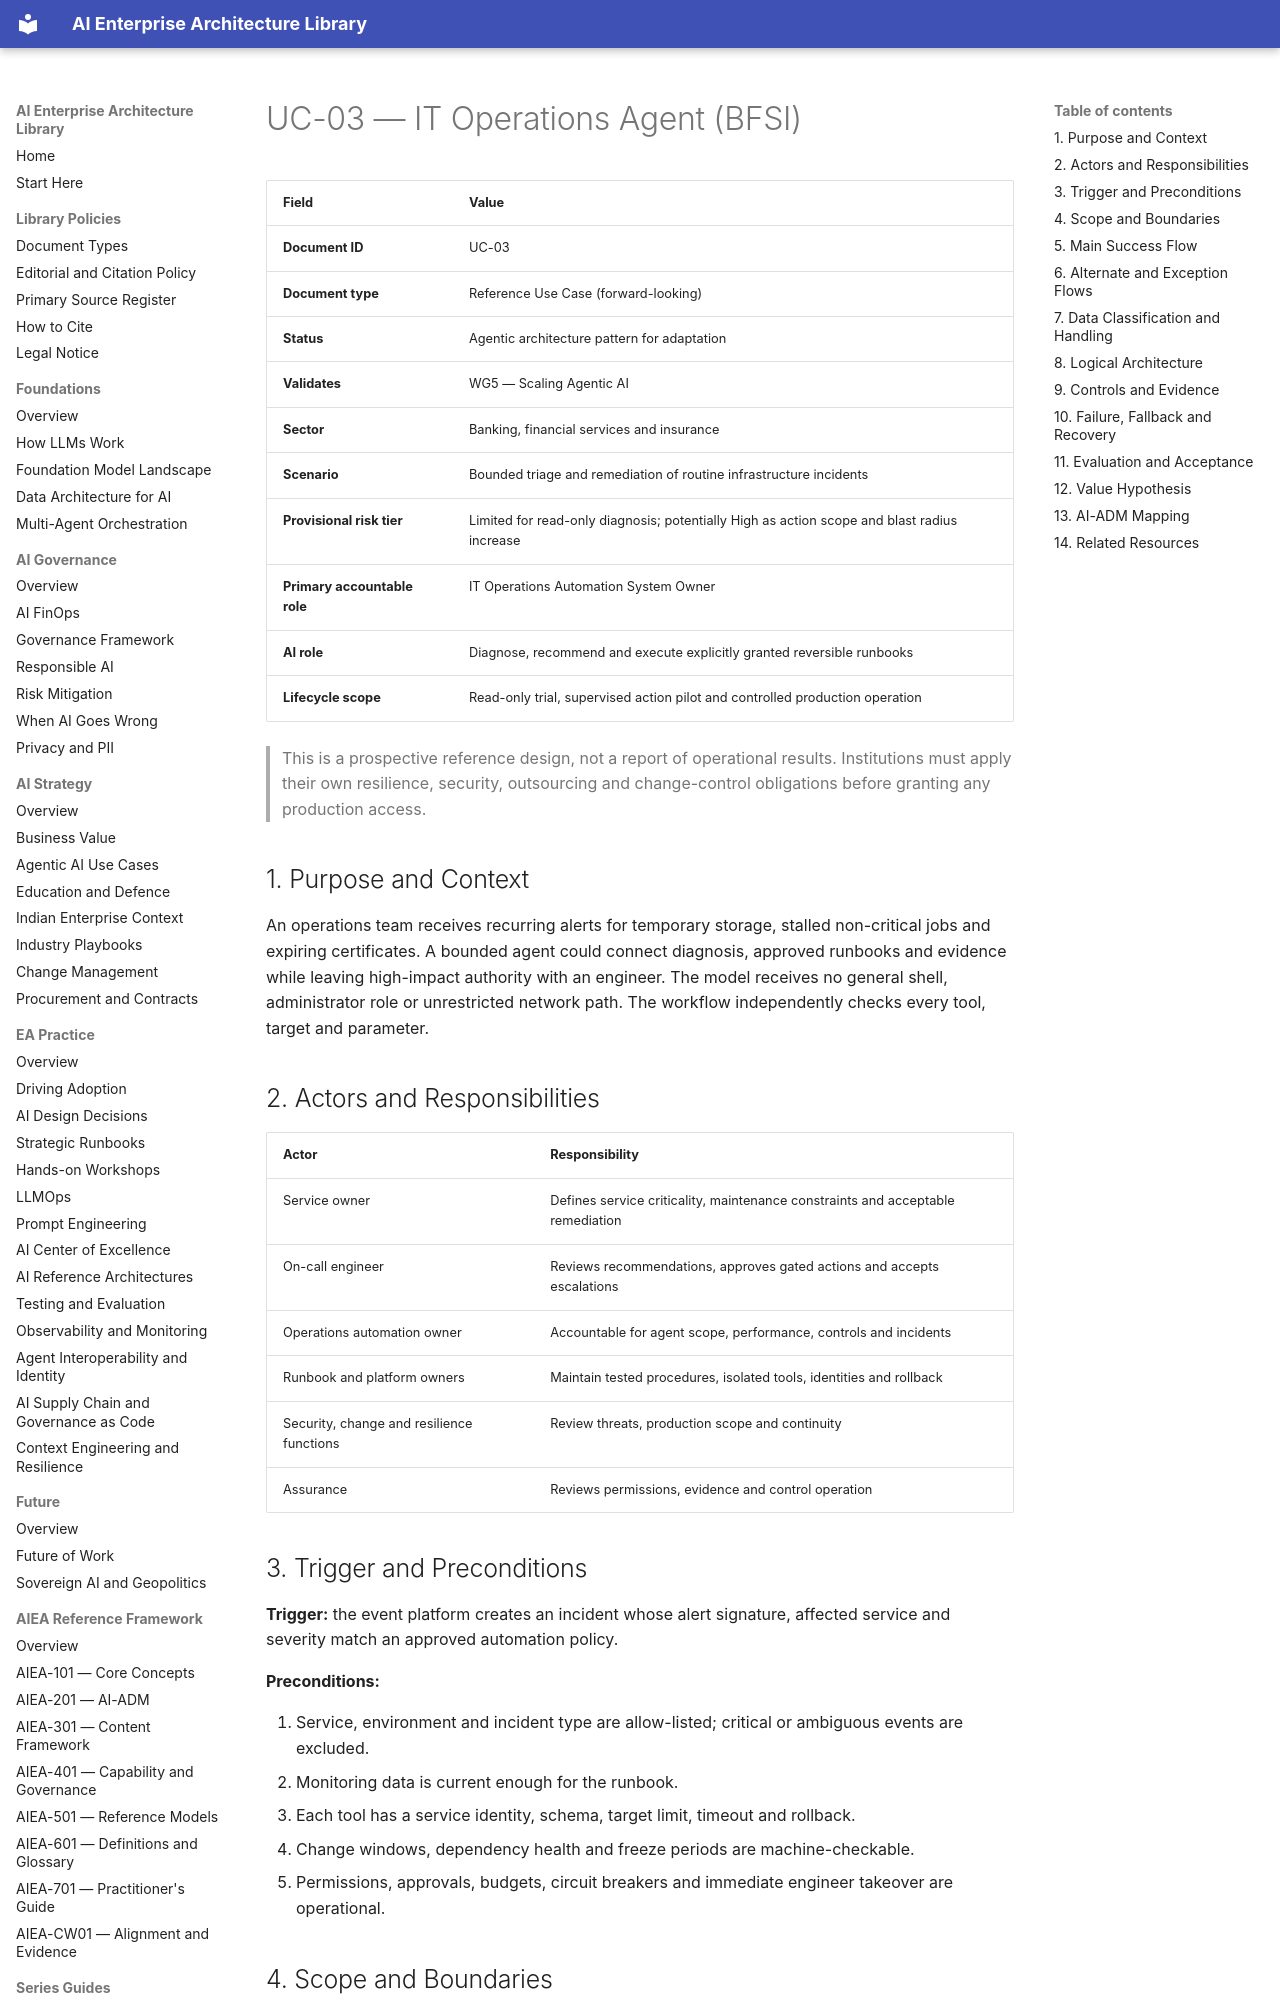

repository: ParthivPandya/enterprise-ai-architecture-library · page: 10-Use-Cases-and-Case-Studies/02-WG5-Agentic-AI-Use-Cases/UC-03-IT-Operations-Agent-BFSI/index.html · generator: mkdocs

# UC-03 — IT Operations Agent (BFSI)

| Field | Value |
|---|---|
| **Document ID** | UC-03 |
| **Document type** | Reference Use Case (forward-looking) |
| **Status** | Agentic architecture pattern for adaptation |
| **Validates** | WG5 — Scaling Agentic AI |
| **Sector** | Banking, financial services and insurance |
| **Scenario** | Bounded triage and remediation of routine infrastructure incidents |
| **Provisional risk tier** | Limited for read-only diagnosis; potentially High as action scope and blast radius increase |
| **Primary accountable role** | IT Operations Automation System Owner |
| **AI role** | Diagnose, recommend and execute explicitly granted reversible runbooks |
| **Lifecycle scope** | Read-only trial, supervised action pilot and controlled production operation |

> This is a prospective reference design, not a report of operational results. Institutions must apply their own resilience, security, outsourcing and change-control obligations before granting any production access.

## 1. Purpose and Context

An operations team receives recurring alerts for temporary storage, stalled non-critical jobs and expiring certificates. A bounded agent could connect diagnosis, approved runbooks and evidence while leaving high-impact authority with an engineer. The model receives no general shell, administrator role or unrestricted network path. The workflow independently checks every tool, target and parameter.

## 2. Actors and Responsibilities

| Actor | Responsibility |
|---|---|
| Service owner | Defines service criticality, maintenance constraints and acceptable remediation |
| On-call engineer | Reviews recommendations, approves gated actions and accepts escalations |
| Operations automation owner | Accountable for agent scope, performance, controls and incidents |
| Runbook and platform owners | Maintain tested procedures, isolated tools, identities and rollback |
| Security, change and resilience functions | Review threats, production scope and continuity |
| Assurance | Reviews permissions, evidence and control operation |

## 3. Trigger and Preconditions

**Trigger:** the event platform creates an incident whose alert signature, affected service and severity match an approved automation policy.

**Preconditions:**

1. Service, environment and incident type are allow-listed; critical or ambiguous events are excluded.
2. Monitoring data is current enough for the runbook.
3. Each tool has a service identity, schema, target limit, timeout and rollback.
4. Change windows, dependency health and freeze periods are machine-checkable.
5. Permissions, approvals, budgets, circuit breakers and immediate engineer takeover are operational.

## 4. Scope and Boundaries

Initial scope is read-only diagnosis. Later stages may permit reversible actions such as restarting one stateless instance or cleaning an approved temporary path. Database mutation, firewall changes, user administration, deletion, payment processing and unrestricted execution are prohibited. Certificate replacement, failover or uncertain reversibility requires separate authorisation.
